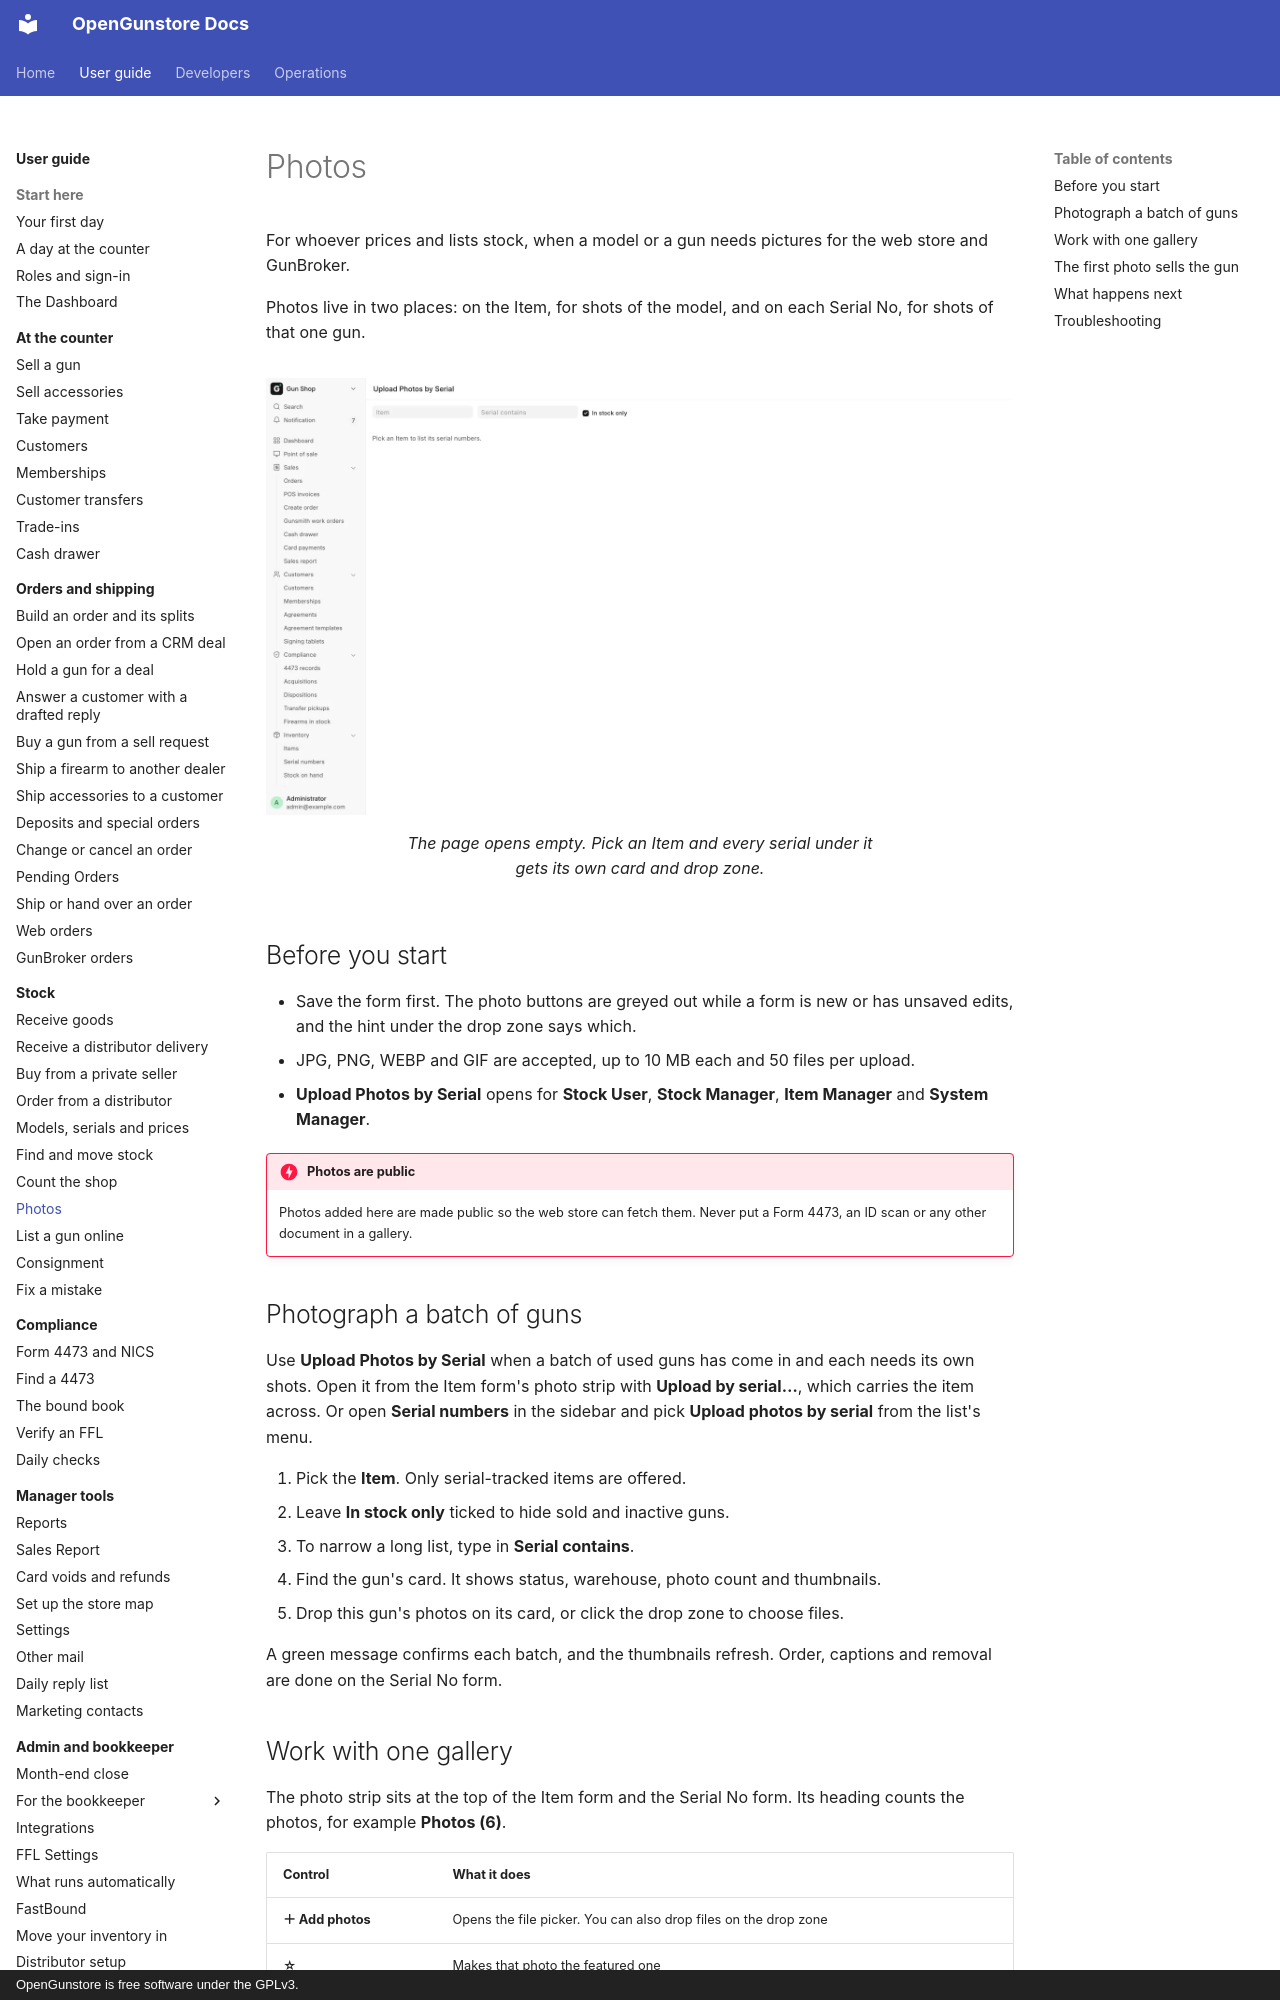

repository: Old-Steel-Arsenal/opengunstore · page: guide/stock/photos/index.html · generator: mkdocs · copyright: OpenGunstore is free software under the GPLv3.

# Photos

For whoever prices and lists stock, when a model or a gun needs pictures for the web store and GunBroker.

Photos live in two places: on the Item, for shots of the model, and on each Serial No, for shots of that one gun.

<figure markdown>
![Upload Photos by Serial](../screenshots/page-serial-photos.webp){ .screenshot }
<figcaption>The page opens empty. Pick an Item and every serial under it gets its own card and drop zone.</figcaption>
</figure>

## Before you start

- Save the form first. The photo buttons are greyed out while a form is new or has unsaved edits, and the hint under the drop zone says which.
- JPG, PNG, WEBP and GIF are accepted, up to 10 MB each and 50 files per upload.
- **Upload Photos by Serial** opens for **Stock User**, **Stock Manager**, **Item Manager** and **System Manager**.

!!! danger "Photos are public"
    Photos added here are made public so the web store can fetch them. Never put a Form 4473, an ID scan or any other document in a gallery.

## Photograph a batch of guns

Use **Upload Photos by Serial** when a batch of used guns has come in and each needs its own shots. Open it from the Item form's photo strip with **Upload by serial…**, which carries the item across. Or open **Serial numbers** in the sidebar and pick **Upload photos by serial** from the list's menu.

1. Pick the **Item**. Only serial-tracked items are offered.
2. Leave **In stock only** ticked to hide sold and inactive guns.
3. To narrow a long list, type in **Serial contains**.
4. Find the gun's card. It shows status, warehouse, photo count and thumbnails.
5. Drop this gun's photos on its card, or click the drop zone to choose files.

A green message confirms each batch, and the thumbnails refresh. Order, captions and removal are done on the Serial No form.
